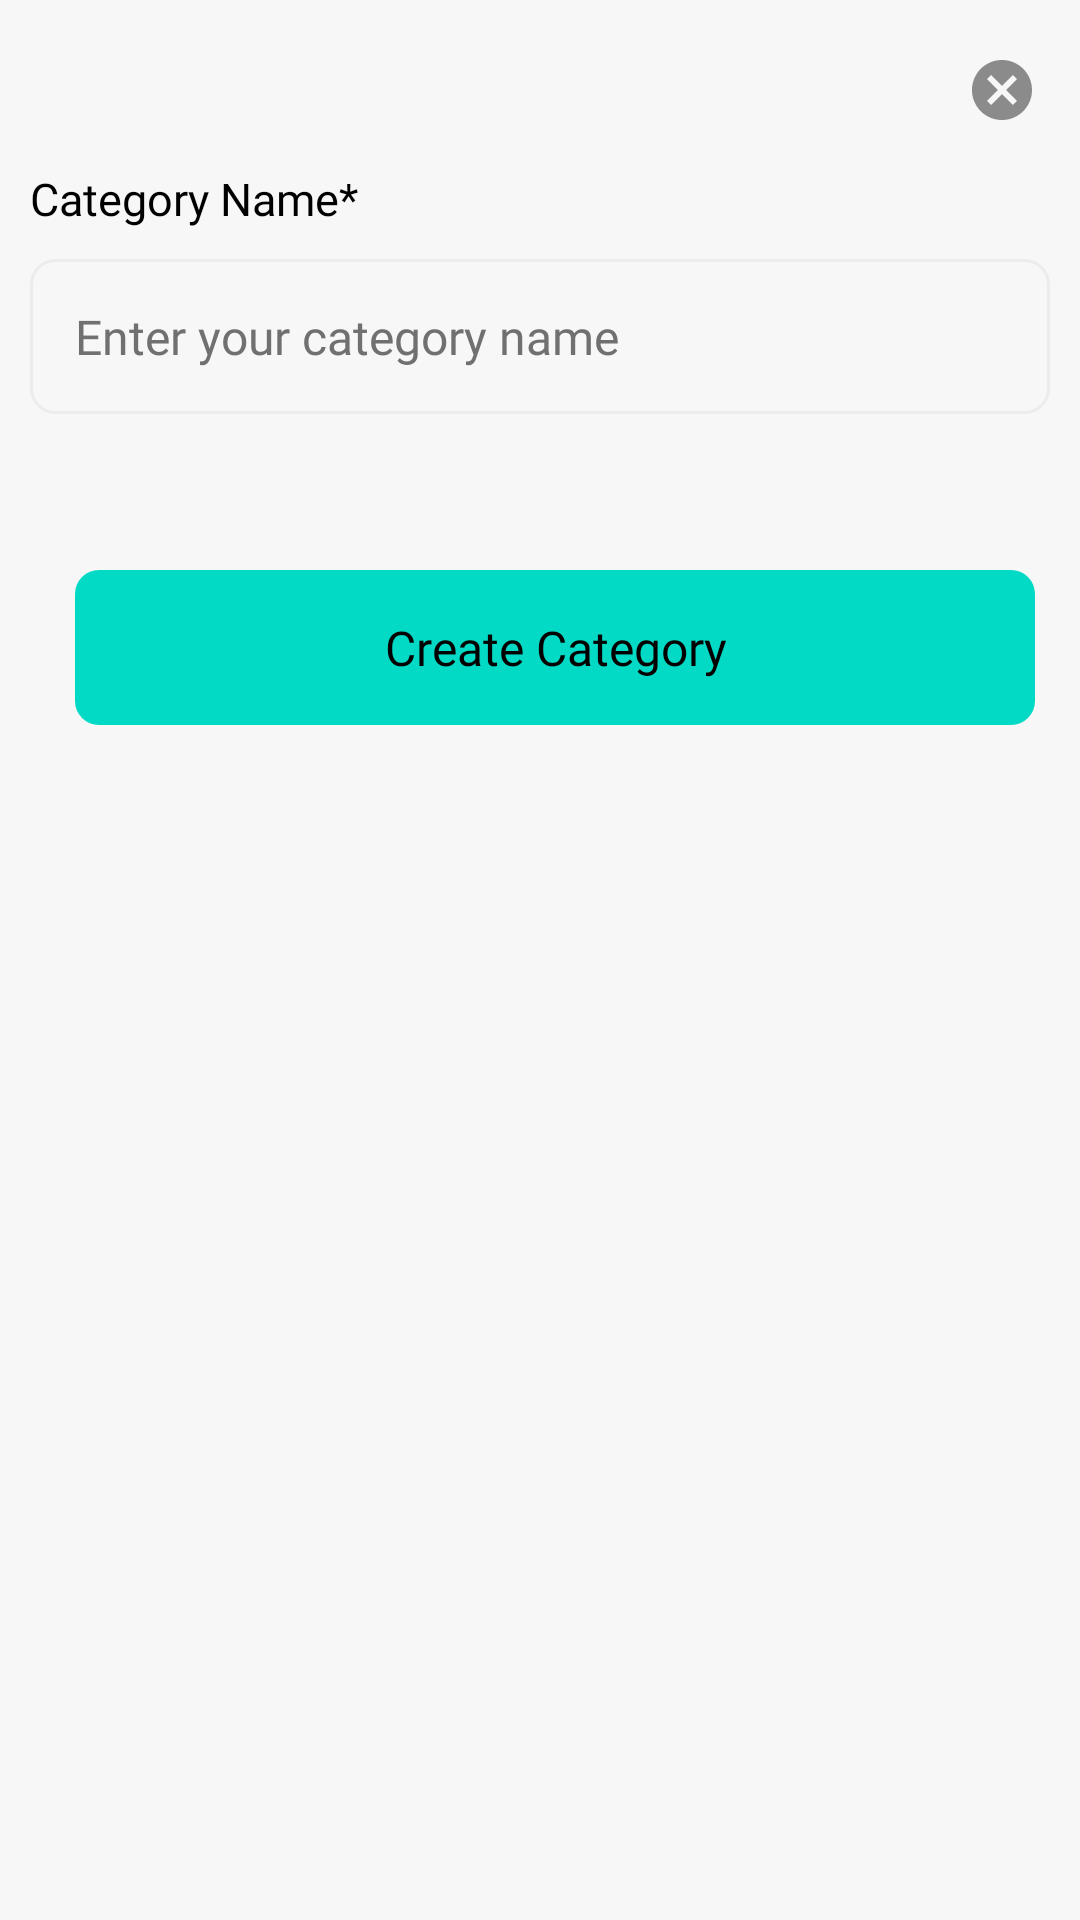

Produce the Android XML layout that renders to this screen, including the resource entries it uses.
<!-- AndroidManifest.xml: application theme Theme.Splitwise -->
<!-- res/layout/create_custom_category_layout.xml -->
<?xml version="1.0" encoding="utf-8"?>
<layout>

    <androidx.constraintlayout.widget.ConstraintLayout xmlns:android="http://schemas.android.com/apk/res/android"
        xmlns:app="http://schemas.android.com/apk/res-auto"
        android:layout_width="match_parent"
        android:layout_height="wrap_content"
        android:paddingTop="4dp"
        android:paddingBottom="20dp">


        <androidx.appcompat.widget.AppCompatImageView
            android:id="@+id/close"
            android:layout_width="32dp"
            android:layout_height="32dp"
            android:layout_marginTop="10dp"
            android:layout_marginEnd="10dp"
            android:padding="4dp"
            android:src="@drawable/ic_cross"
            app:layout_constraintEnd_toEndOf="parent"
            app:layout_constraintTop_toTopOf="parent" />


        <TextView
            android:id="@+id/custom_category_text"
            android:layout_width="wrap_content"
            android:layout_height="wrap_content"
            android:layout_marginStart="10dp"
            android:layout_marginTop="10dp"
            android:fontFamily="@font/abc_diatype_medium"
            android:text="Category Name*"
            android:textColor="@color/primary_txt"
            android:textSize="15sp"
            app:layout_constraintStart_toStartOf="parent"
            app:layout_constraintTop_toBottomOf="@id/close" />

        <EditText
            android:id="@+id/custom_category_name"
            android:layout_width="0dp"
            android:layout_height="wrap_content"
            android:layout_marginStart="10dp"
            android:layout_marginTop="10dp"
            android:layout_marginEnd="10dp"
            android:background="@drawable/only_stroke_with_7dp_radius"
            android:fontFamily="@font/abc_diatype_regular"
            android:hint="Enter your category name"
            android:imeOptions="actionDone"
            android:inputType="text"
            android:padding="15dp"
            android:textColor="@color/primary_txt"
            android:textColorHint="@color/secondary_txt"
            android:textSize="16sp"
            app:fontFamily="@font/abc_diatype_regular"
            app:layout_constraintEnd_toEndOf="parent"
            app:layout_constraintStart_toStartOf="parent"
            app:layout_constraintTop_toBottomOf="@id/custom_category_text" />


        <LinearLayout
            android:id="@+id/update_add_delete_parent"
            android:layout_width="match_parent"
            android:layout_height="wrap_content"
            android:layout_marginStart="10dp"
            android:layout_marginTop="32dp"
            android:layout_marginBottom="32dp"
            android:gravity="center_horizontal"
            android:orientation="horizontal"
            android:visibility="visible"
            android:weightSum="3"


            app:layout_constraintStart_toStartOf="parent"
            app:layout_constraintTop_toBottomOf="@id/expense_filter_recyler_view">


            <TextView
                android:id="@+id/update_button"
                android:layout_width="match_parent"
                android:layout_height="wrap_content"
                android:layout_marginHorizontal="15dp"
                android:layout_weight="1.2"
                android:background="@drawable/full_rounded_drawable"
                android:fontFamily="@font/abc_diatype_medium"
                android:gravity="center"
                android:paddingVertical="15dp"
                android:text="Create Category"
                android:textColor="@color/primary_txt"
                android:textSize="16sp"
                app:fontFamily="@font/abc_diatype_medium"
                app:layout_constraintStart_toStartOf="parent"
                app:layout_constraintTop_toBottomOf="@id/expense_filter_recyler_view" />

        </LinearLayout>


        <androidx.recyclerview.widget.RecyclerView
            android:id="@+id/expense_filter_recyler_view"
            android:layout_width="match_parent"
            android:layout_height="wrap_content"
            android:layout_marginTop="20dp"
            android:orientation="horizontal"
            app:layout_constraintStart_toStartOf="parent"
            app:layout_constraintTop_toBottomOf="@id/custom_category_name" />


    </androidx.constraintlayout.widget.ConstraintLayout>
</layout>
<!-- resources referenced by this layout -->
<resources>
  <color name="primary_txt">#000000</color>
  <color name="secondary_txt">#707070</color>
  <!-- drawable full_rounded_drawable (drawable) -->
  <?xml version="1.0" encoding="utf-8"?>
  <shape xmlns:android="http://schemas.android.com/apk/res/android"
      android:shape="rectangle">
      <solid android:color="@color/teal_200" />
      <corners
          android:radius="8dp"/>
  </shape>
  <!-- drawable ic_cross (drawable) -->
  <vector xmlns:android="http://schemas.android.com/apk/res/android"
      android:width="20dp"
      android:height="20dp"
      android:viewportWidth="20"
      android:viewportHeight="20">
  
      <path
          android:pathData="M6.997,14.168L9.997,11.168L12.997,14.168L14.164,13.001L11.164,10.001L14.164,7.001L12.997,5.835L9.997,8.835L6.997,5.835L5.831,7.001L8.831,10.001L5.831,13.001L6.997,14.168ZM9.997,18.335C8.845,18.335 7.761,18.116 6.747,17.678C5.734,17.241 4.852,16.647 4.102,15.897C3.352,15.147 2.758,14.265 2.321,13.251C1.883,12.237 1.664,11.154 1.664,10.001C1.664,8.849 1.883,7.765 2.321,6.751C2.758,5.737 3.352,4.855 4.102,4.105C4.852,3.355 5.734,2.762 6.747,2.324C7.761,1.887 8.845,1.668 9.997,1.668C11.15,1.668 12.233,1.887 13.247,2.324C14.261,2.762 15.143,3.355 15.893,4.105C16.643,4.855 17.237,5.737 17.674,6.751C18.112,7.765 18.331,8.849 18.331,10.001C18.331,11.154 18.112,12.237 17.674,13.251C17.237,14.265 16.643,15.147 15.893,15.897C15.143,16.647 14.261,17.241 13.247,17.678C12.233,18.116 11.15,18.335 9.997,18.335Z"
          android:strokeAlpha="0.8"
          android:fillColor="@color/secondary_txt"
          android:fillAlpha="0.8"/>
  
  </vector>
  <!-- drawable only_stroke_with_7dp_radius (drawable) -->
  <?xml version="1.0" encoding="utf-8"?>
  <shape xmlns:android="http://schemas.android.com/apk/res/android"
      android:shape="rectangle">
  
      <corners android:radius="8dp" />
      <stroke
          android:width="1dp"
          android:color="@color/low_contrast_fg" />
  
  </shape>
  <style name="Theme.Splitwise" parent="Theme.AppCompat.Light">
          <item name="android:windowBackground">@color/primary_bg</item>
          <item name="android:windowContentTransitions">true</item>
          <item name="android:windowLightStatusBar" tools:targetApi="m">true</item>
      </style>
  <color name="teal_200">#FF03DAC5</color>
  <color name="low_contrast_fg">#EBECED</color>
  <color name="primary_bg">#F7F7F7</color>
</resources>
